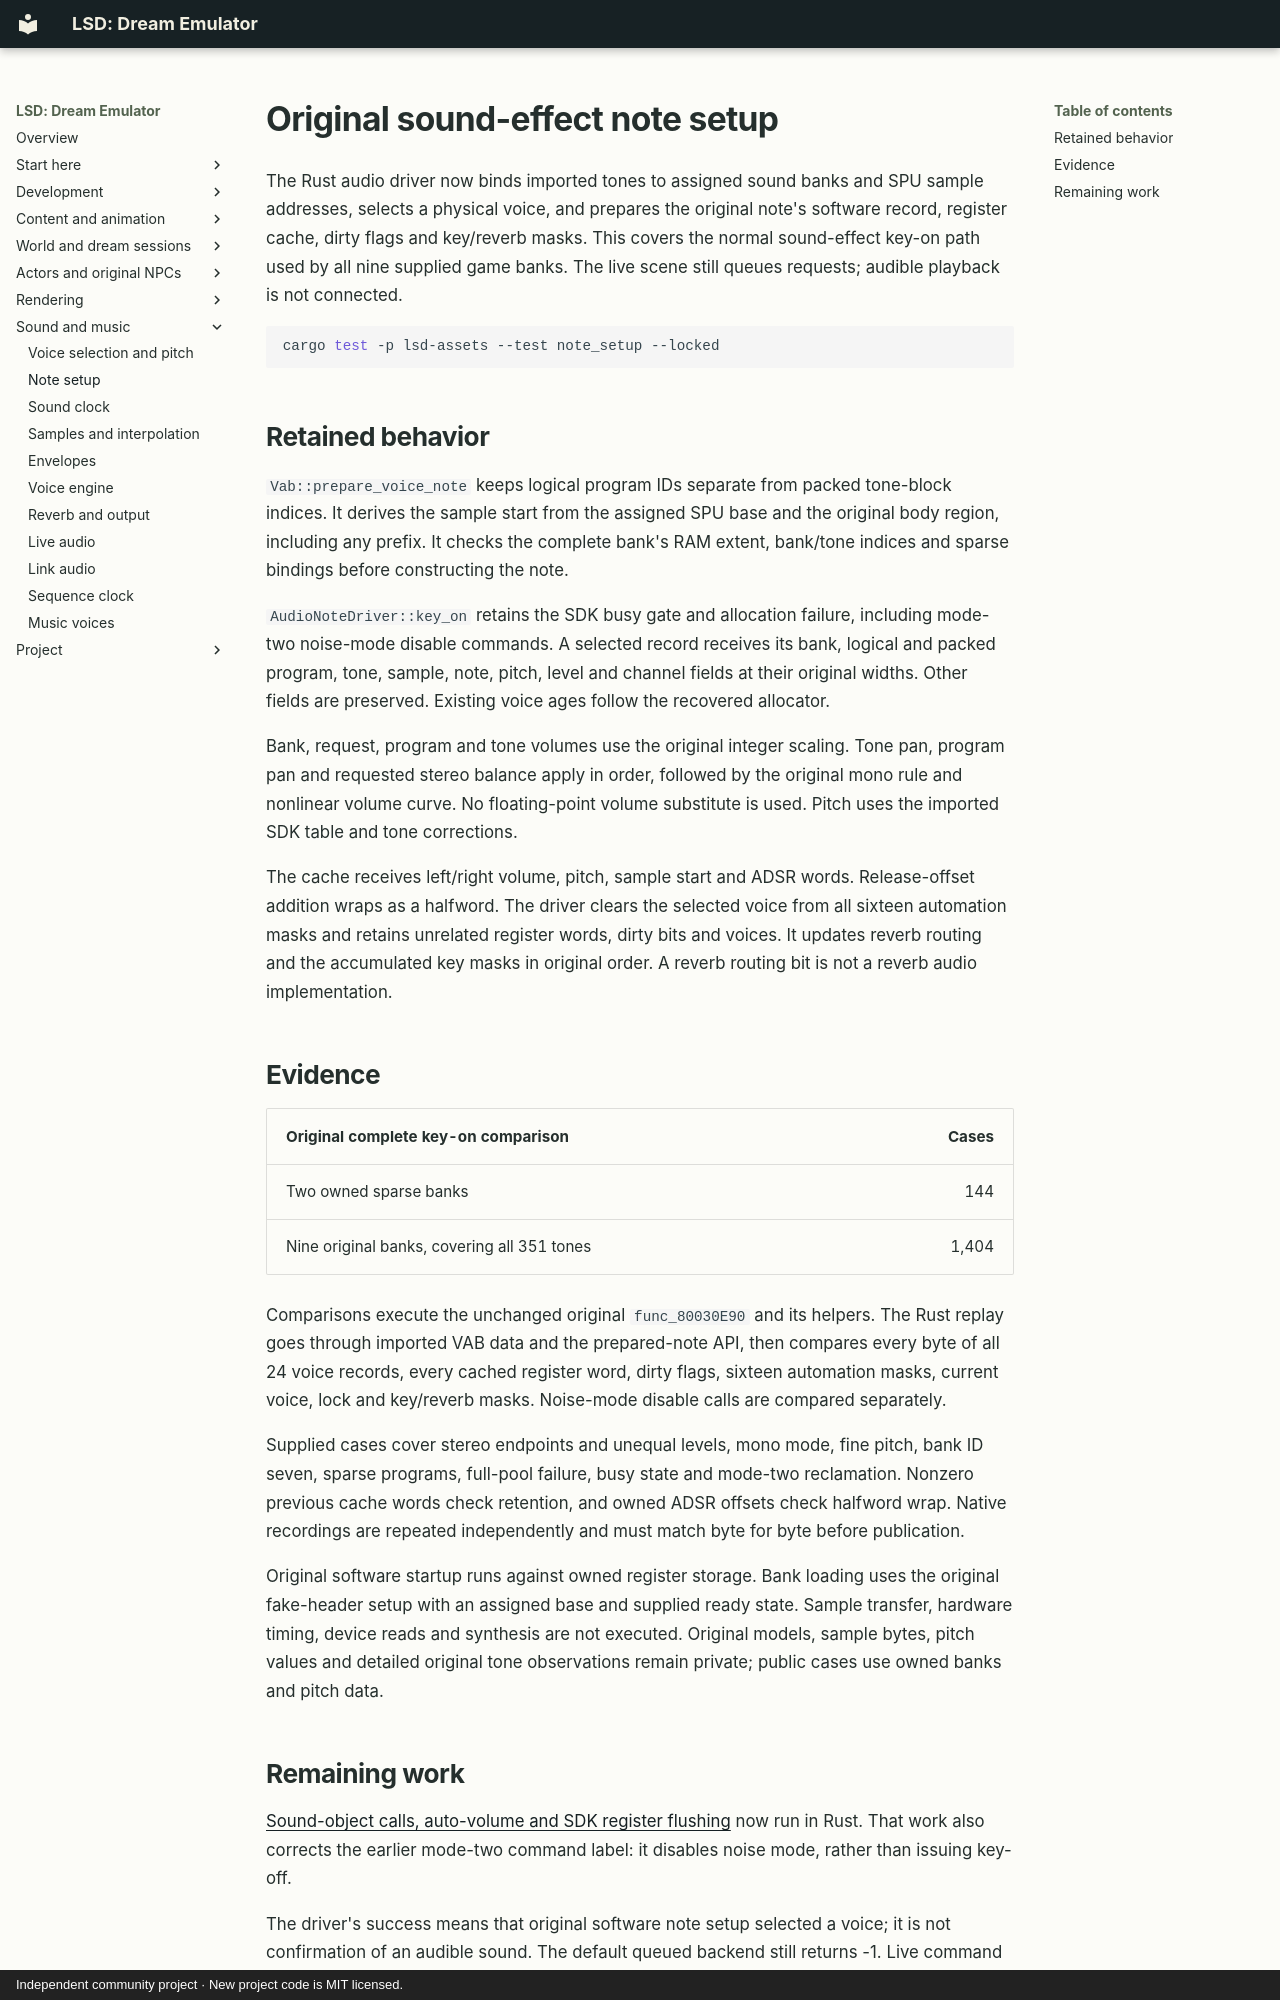

repository: BaileyPillon/lsd-dream-emulator-bevy · page: AUDIO_NOTES/index.html · generator: mkdocs · copyright: Independent community project · New project code is MIT licensed.

# Original sound-effect note setup

The Rust audio driver now binds imported tones to assigned sound banks and SPU
sample addresses, selects a physical voice, and prepares the original note's
software record, register cache, dirty flags and key/reverb masks. This covers
the normal sound-effect key-on path used by all nine supplied game banks.
The live scene still queues requests; audible playback is not connected.

```sh
cargo test -p lsd-assets --test note_setup --locked
```

## Retained behavior

`Vab::prepare_voice_note` keeps logical program IDs separate from packed
tone-block indices. It derives the sample start from the assigned SPU base and
the original body region, including any prefix. It checks the complete bank's
RAM extent, bank/tone indices and sparse bindings before constructing the note.

`AudioNoteDriver::key_on` retains the SDK busy gate and allocation failure,
including mode-two noise-mode disable commands. A selected record receives its
bank, logical and packed program, tone, sample, note, pitch, level and channel
fields at their original widths. Other fields are preserved. Existing voice
ages follow the recovered allocator.

Bank, request, program and tone volumes use the original integer scaling.
Tone pan, program pan and requested stereo balance apply in order, followed by
the original mono rule and nonlinear volume curve. No floating-point volume
substitute is used. Pitch uses the imported SDK table and tone corrections.

The cache receives left/right volume, pitch, sample start and ADSR words.
Release-offset addition wraps as a halfword. The driver clears the selected
voice from all sixteen automation masks and retains unrelated register words,
dirty bits and voices. It updates reverb routing and the accumulated key masks
in original order. A reverb routing bit is not a reverb audio implementation.

## Evidence

| Original complete key-on comparison | Cases |
| --- | ---: |
| Two owned sparse banks | 144 |
| Nine original banks, covering all 351 tones | 1,404 |

Comparisons execute the unchanged original `func_80030E90` and its helpers.
The Rust replay goes through imported VAB data and the prepared-note API, then
compares every byte of all 24 voice records, every cached register word, dirty
flags, sixteen automation masks, current voice, lock and key/reverb masks.
Noise-mode disable calls are compared separately.

Supplied cases cover stereo endpoints and unequal levels, mono mode, fine
pitch, bank ID seven, sparse programs, full-pool failure, busy state and
mode-two reclamation. Nonzero previous cache words check retention, and owned
ADSR offsets check halfword wrap. Native recordings are repeated independently
and must match byte for byte before publication.

Original software startup runs against owned register storage. Bank loading
uses the original fake-header setup with an assigned base and supplied ready
state. Sample transfer, hardware timing, device reads and synthesis are not
executed. Original models, sample bytes, pitch values and detailed original
tone observations remain private; public cases use owned banks and pitch data.
